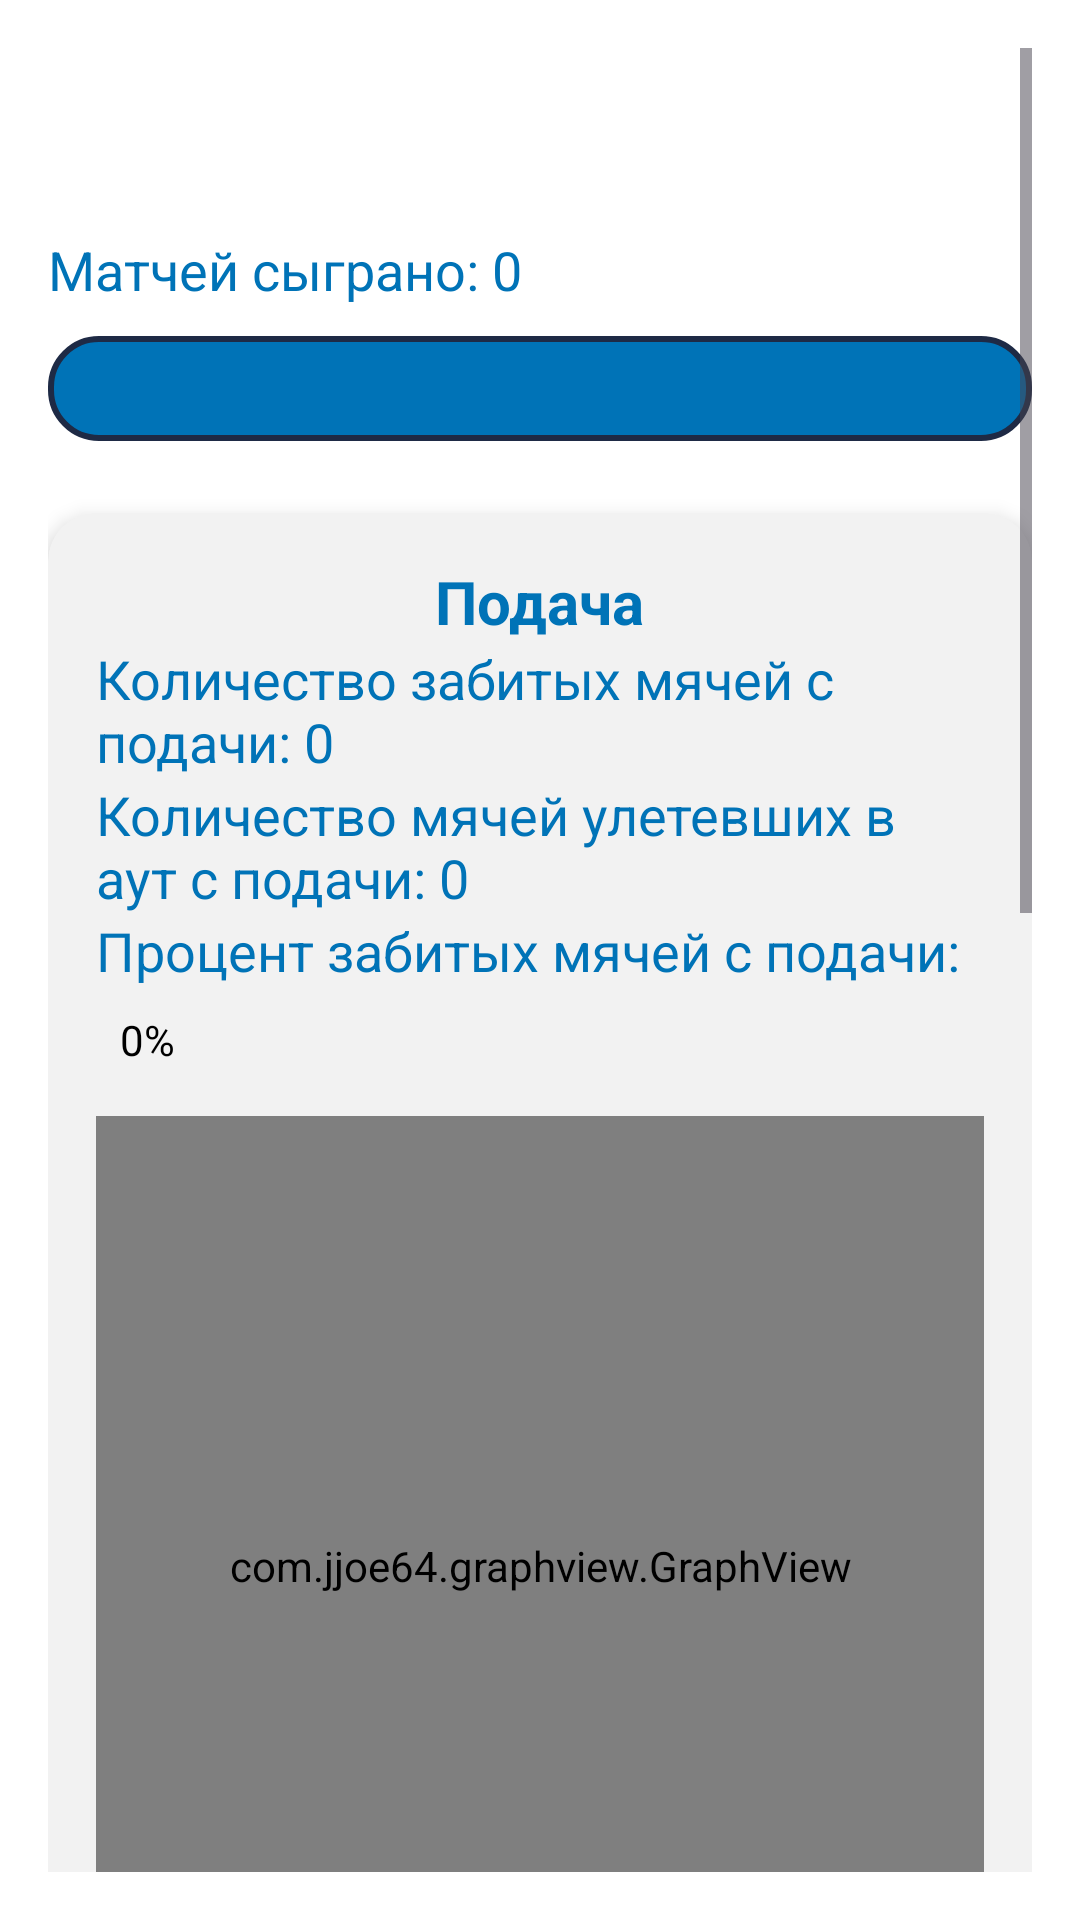

Android layout source for this screen:
<!-- AndroidManifest.xml: application theme Theme.NatkSport -->
<!-- res/layout/z_stat_voleball.xml -->
<ScrollView
    xmlns:android="http://schemas.android.com/apk/res/android"
    xmlns:app="http://schemas.android.com/apk/res-auto"
    android:layout_width="match_parent"
    android:layout_height="match_parent"
    android:padding="16dp"
    android:background="#FFFFFF">

    <LinearLayout
        android:layout_width="match_parent"
        android:layout_height="wrap_content"
        android:orientation="vertical">

        <TextView
            android:id="@+id/textViewPlayerName"
            android:layout_width="wrap_content"
            android:layout_height="wrap_content"
            android:textSize="24sp"
            android:textStyle="bold"
            android:textColor="#1E2A45"/>

        <TextView
            android:id="@+id/textViewPlayerNumber"
            android:layout_width="wrap_content"
            android:layout_height="wrap_content"
            android:textSize="18sp"
            android:textColor="#1E2A45"/>

        <TextView
            android:id="@+id/MatchesPlayed"
            android:layout_width="wrap_content"
            android:layout_height="wrap_content"
            android:text="Матчей сыграно: 0"
            android:textSize="18sp"
            android:textColor="#0073B7"
            android:layout_marginTop="5dp"
            android:layout_marginEnd="5dp"/>
        <Spinner
            android:id="@+id/spinnerMatchSelector"
            android:layout_width="match_parent"
            android:layout_marginTop="10dp"
            android:layout_height="35dp"
            android:layout_marginBottom="16dp"
            android:background="@drawable/button_background"
            />

        <androidx.cardview.widget.CardView
            android:layout_width="match_parent"
            android:layout_height="wrap_content"
            android:layout_marginTop="8dp"
            app:cardBackgroundColor="#F2F2F2"
            app:cardCornerRadius="16dp"
            app:cardElevation="4dp">

            <LinearLayout
                android:layout_width="match_parent"
                android:layout_height="wrap_content"
                android:orientation="vertical"
                android:padding="16dp">

                <TextView
                    android:id="@+id/TwoPoint"
                    android:layout_width="wrap_content"
                    android:layout_height="wrap_content"
                    android:textSize="20sp"
                    android:textColor="#0073B7"
                    android:text="Подача"
                    android:layout_gravity="center"
                    android:textStyle="bold"/>

                <TextView
                    android:id="@+id/textViewTwoPointsScored"
                    android:layout_width="wrap_content"
                    android:layout_height="wrap_content"
                    android:textSize="18sp"
                    android:textColor="#0073B7"
                    android:text="Количество забитых мячей с подачи: 0"/>

                <TextView
                    android:id="@+id/textViewTwoPointsMissed"
                    android:layout_width="wrap_content"
                    android:layout_height="wrap_content"
                    android:textSize="18sp"
                    android:textColor="#0073B7"
                    android:text="Количество мячей улетевших в аут с подачи: 0"/>

                <TextView
                    android:id="@+id/textViewTwoPointsPercentage"
                    android:layout_width="wrap_content"
                    android:layout_height="wrap_content"
                    android:text="Процент забитых мячей с подачи:"
                    android:textSize="18sp"
                    android:textColor="#0073B7"/>

                <LinearLayout
                    android:id="@+id/linearLayoutTwoPointsPercentage"
                    android:layout_width="match_parent"
                    android:layout_height="wrap_content"
                    android:orientation="horizontal"
                    android:layout_marginTop="8dp">

                    <View
                        android:id="@+id/viewTwoPointsPercentage"
                        android:layout_width="0dp"
                        android:layout_height="10dp"
                        android:background="#0073B7"/>

                    <TextView
                        android:id="@+id/textViewTwoPointsPercentageValue"
                        android:layout_width="wrap_content"
                        android:layout_height="wrap_content"
                        android:layout_gravity="center_vertical"
                        android:text="0%"
                        android:textColor="#000000"
                        android:layout_marginStart="8dp"/>
                </LinearLayout>

                <com.jjoe64.graphview.GraphView
                    android:id="@+id/graph"
                    android:layout_width="match_parent"
                    android:layout_height="300dp"
                    android:layout_marginTop="16dp"/>
            </LinearLayout>
        </androidx.cardview.widget.CardView>

        <androidx.cardview.widget.CardView
            android:layout_width="match_parent"
            android:layout_height="wrap_content"
            android:layout_marginTop="8dp"
            app:cardBackgroundColor="#F2F2F2"
            app:cardCornerRadius="16dp"
            app:cardElevation="4dp">

            <LinearLayout
                android:layout_width="match_parent"
                android:layout_height="wrap_content"
                android:orientation="vertical"
                android:padding="16dp">

                <TextView
                    android:id="@+id/ThreePoint"
                    android:layout_width="wrap_content"
                    android:layout_height="wrap_content"
                    android:textSize="20sp"
                    android:textColor="#0073B7"
                    android:text="Нападающий удар"
                    android:layout_gravity="center"
                    android:textStyle="bold"/>

                <TextView
                    android:id="@+id/textViewThreePointsScored"
                    android:layout_width="wrap_content"
                    android:layout_height="wrap_content"
                    android:textSize="18sp"
                    android:textColor="#0073B7"
                    android:text="Количество забитых мячей с нападающего удара: 0"/>

                <TextView
                    android:id="@+id/textViewThreePointsMissed"
                    android:layout_width="wrap_content"
                    android:layout_height="wrap_content"
                    android:textSize="18sp"
                    android:textColor="#0073B7"
                    android:text="Количество мячей улетевших в аут с нападающего удара: 0"/>

                <TextView
                    android:id="@+id/textViewThreePointsPercentage"
                    android:layout_width="wrap_content"
                    android:layout_height="wrap_content"
                    android:text="Процент успешно проведенных атак:"
                    android:textSize="18sp"
                    android:textColor="#0073B7"/>

                <LinearLayout
                    android:id="@+id/linearLayoutThreePointsPercentage"
                    android:layout_width="match_parent"
                    android:layout_height="wrap_content"
                    android:orientation="horizontal"
                    android:layout_marginTop="8dp">

                    <View
                        android:id="@+id/viewThreePointsPercentage"
                        android:layout_width="0dp"
                        android:layout_height="10dp"
                        android:background="#0073B7"/>

                    <TextView
                        android:id="@+id/textViewThreePointsPercentageValue"
                        android:layout_width="wrap_content"
                        android:layout_height="wrap_content"
                        android:layout_gravity="center_vertical"
                        android:text="0%"
                        android:textColor="#000000"
                        android:layout_marginStart="8dp"/>
                </LinearLayout>

                <com.jjoe64.graphview.GraphView
                    android:id="@+id/graphThreePoints"
                    android:layout_width="match_parent"
                    android:layout_height="300dp"
                    android:layout_marginTop="16dp"/>
            </LinearLayout>
        </androidx.cardview.widget.CardView>

        <androidx.cardview.widget.CardView
            android:layout_width="match_parent"
            android:layout_height="wrap_content"
            android:layout_marginTop="8dp"
            app:cardBackgroundColor="#F2F2F2"
            app:cardCornerRadius="16dp"
            app:cardElevation="4dp">

            <LinearLayout
                android:layout_width="match_parent"
                android:layout_height="wrap_content"
                android:orientation="vertical"
                android:padding="16dp">

                <TextView
                    android:id="@+id/ProchieStati"
                    android:layout_width="wrap_content"
                    android:layout_height="wrap_content"
                    android:textSize="20sp"
                    android:textColor="#0073B7"
                    android:text="Прочее"
                    android:layout_gravity="center"
                    android:textStyle="bold"/>

                <TextView
                    android:id="@+id/textViewBlocked"
                    android:layout_width="wrap_content"
                    android:layout_height="wrap_content"
                    android:textSize="18sp"
                    android:textColor="#0073B7"
                    android:text="Проведенные блоки: 0"/>

                <TextView
                    android:id="@+id/textViewRebounds"
                    android:layout_width="wrap_content"
                    android:layout_height="wrap_content"
                    android:textSize="18sp"
                    android:textColor="#0073B7"
                    android:text="Приемы мяча: 0"/>

            </LinearLayout>
        </androidx.cardview.widget.CardView>
    </LinearLayout>
</ScrollView>
<!-- resources referenced by this layout -->
<resources>
  <!-- drawable button_background (drawable) -->
  <shape xmlns:android="http://schemas.android.com/apk/res/android"
      android:shape="rectangle">
      <solid android:color="#0073B7"/>
      <corners android:radius="16dp"/>
      <stroke
          android:width="2dp"
          android:color="#1E2A45"/>
  </shape>
  <style name="Theme.NatkSport" parent="Base.Theme.NatkSport" />
  <style name="Base.Theme.NatkSport" parent="Theme.Material3.DayNight.NoActionBar">
      </style>
</resources>
